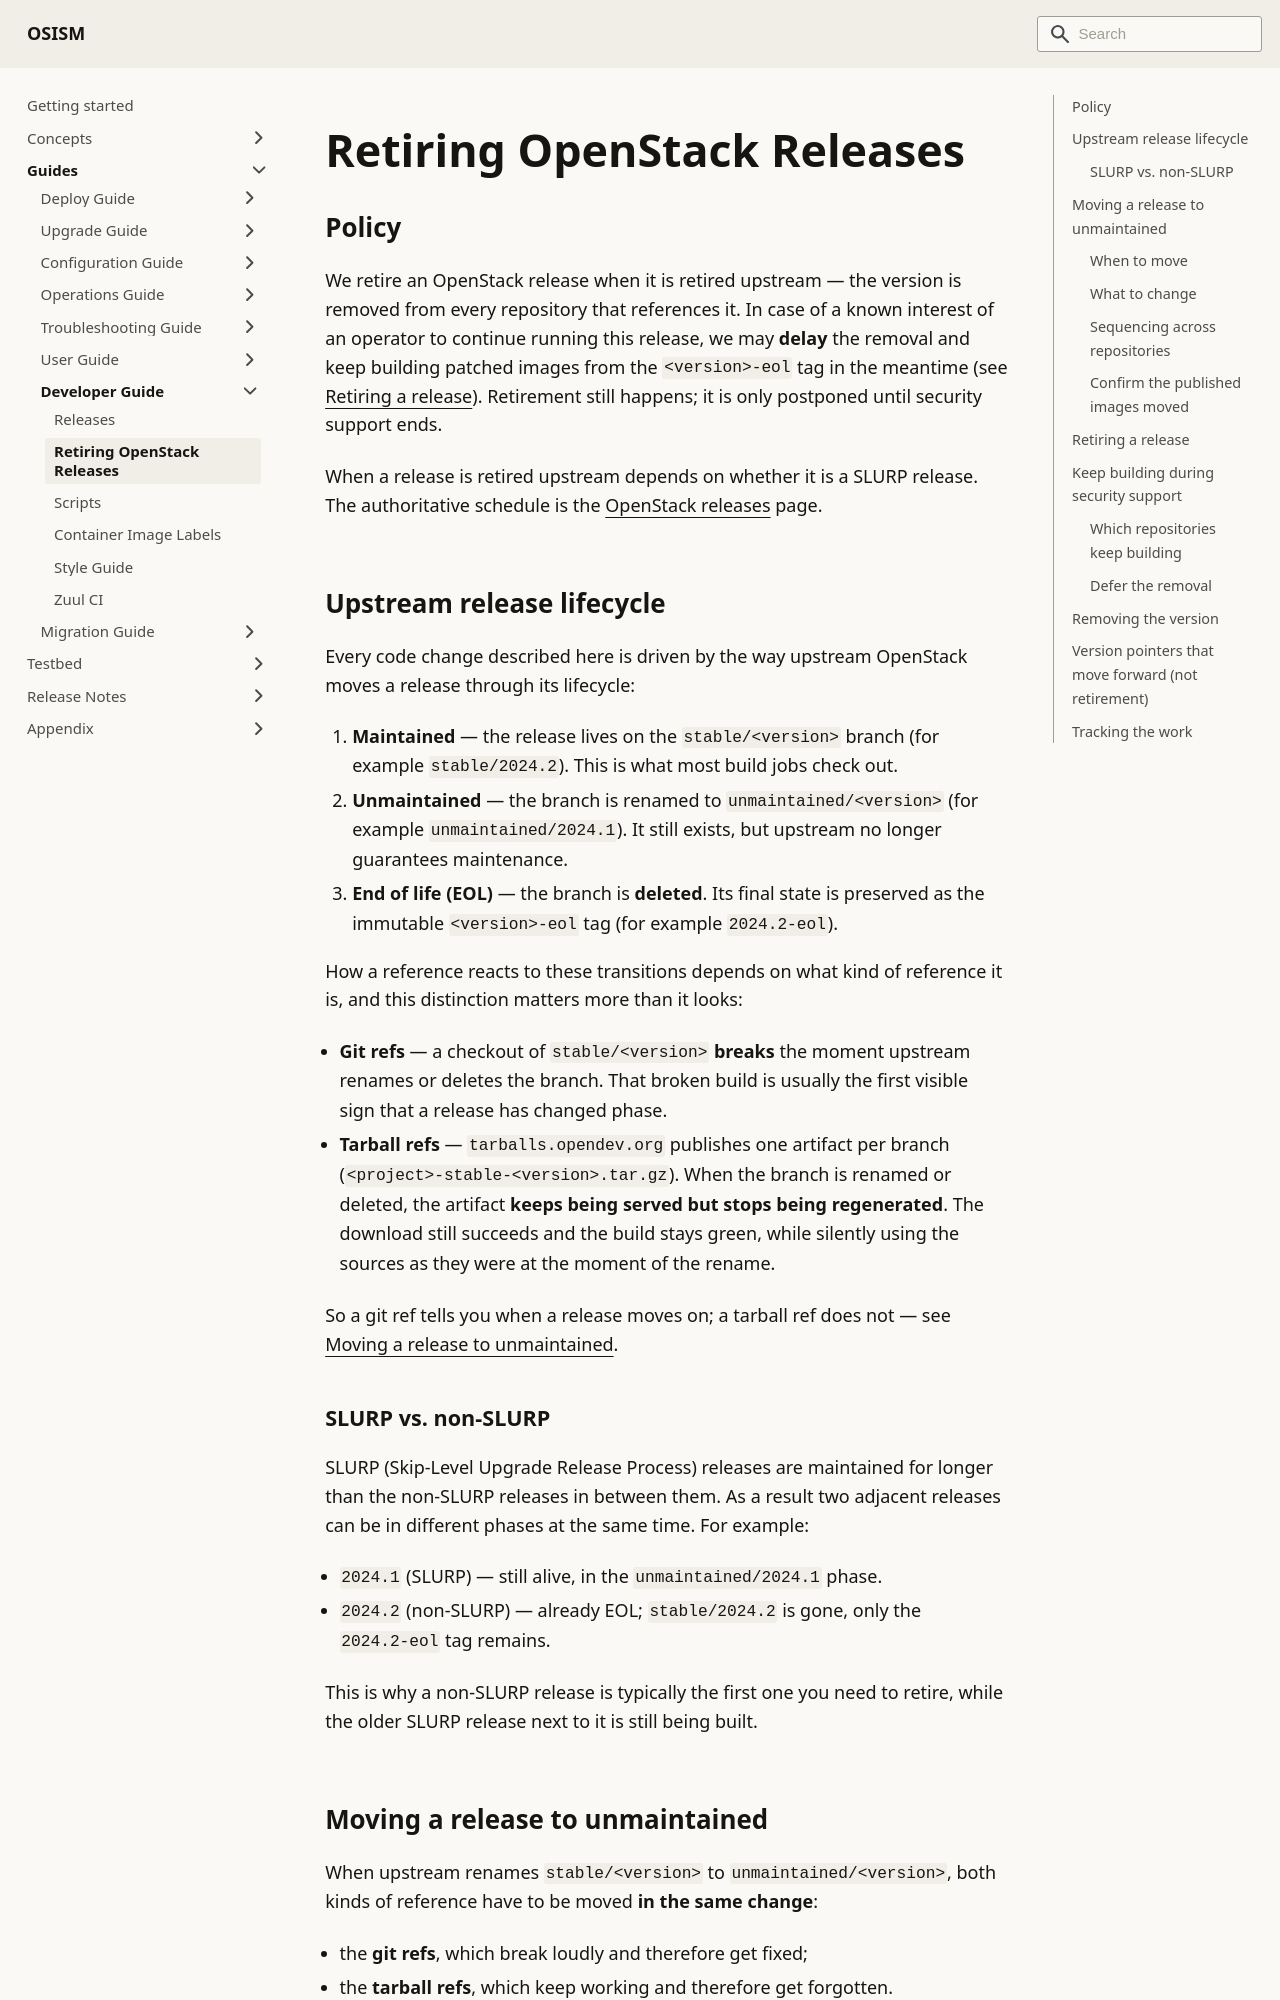

repository: osism/osism.github.io · page: docs/guides/developer-guide/retiring-openstack-releases/index.html · generator: docusaurus

---
sidebar_label: Retiring OpenStack Releases
sidebar_position: 15
---

# Retiring OpenStack Releases

## Policy

We retire an OpenStack release when it is retired upstream — the version is
removed from every repository that references it. In case of a known
interest of an operator to continue running this release, we may **delay** the
removal and keep building patched images from the `<version>-eol` tag in the
meantime (see [Retiring a release](#retiring)). Retirement still happens; it is
only postponed until security support ends.

When a release is retired upstream depends on whether it is a SLURP release.
The authoritative schedule is the
[OpenStack releases](https://releases.openstack.org/) page.

## Upstream release lifecycle

Every code change described here is driven by the way upstream OpenStack moves a
release through its lifecycle:

1. **Maintained** — the release lives on the `stable/<version>` branch (for
   example `stable/2024.2`). This is what most build jobs check out.
2. **Unmaintained** — the branch is renamed to `unmaintained/<version>` (for
   example `unmaintained/2024.1`). It still exists, but upstream no longer
   guarantees maintenance.
3. **End of life (EOL)** — the branch is **deleted**. Its final state is
   preserved as the immutable `<version>-eol` tag (for example `2024.2-eol`).

How a reference reacts to these transitions depends on what kind of reference
it is, and this distinction matters more than it looks:

- **Git refs** — a checkout of `stable/<version>` **breaks** the moment
  upstream renames or deletes the branch. That broken build is usually the
  first visible sign that a release has changed phase.
- **Tarball refs** — `tarballs.opendev.org` publishes one artifact per branch
  (`<project>-stable-<version>.tar.gz`). When the branch is renamed or deleted,
  the artifact **keeps being served but stops being regenerated**. The download
  still succeeds and the build stays green, while silently using the sources as
  they were at the moment of the rename.

So a git ref tells you when a release moves on; a tarball ref does not — see
[Moving a release to unmaintained](#unmaintained).

### SLURP vs. non-SLURP

SLURP (Skip-Level Upgrade Release Process) releases are maintained for longer
than the non-SLURP releases in between them. As a result two adjacent releases
can be in different phases at the same time. For example:

- `2024.1` (SLURP) — still alive, in the `unmaintained/2024.1` phase.
- `2024.2` (non-SLURP) — already EOL; `stable/2024.2` is gone, only the
  `2024.2-eol` tag remains.

This is why a non-SLURP release is typically the first one you need to retire,
while the older SLURP release next to it is still being built.

## Moving a release to unmaintained {#unmaintained}

When upstream renames `stable/<version>` to `unmaintained/<version>`, both kinds
of reference have to be moved **in the same change**:

- the **git refs**, which break loudly and therefore get fixed;
- the **tarball refs**, which keep working and therefore get forgotten.

Fixing only the git refs leaves the images building from sources frozen at the
moment of the rename. No upstream change can reach them after that — including
security fixes merged to `unmaintained/<version>`.

This is the *only* move a tarball ref ever makes. Upstream marks both
transitions with a tag — `<version>-eom` when the stable branch becomes
unmaintained, `<version>-eol` when the unmaintained branch is deleted — but
`tarballs.opendev.org` publishes one artifact per **branch**, so no tarball is
built for either tag. `unmaintained-<version>` is therefore the last tarball a
version gets; after that, see the caution in [Version pointers that move
forward](#forward-pointers).
